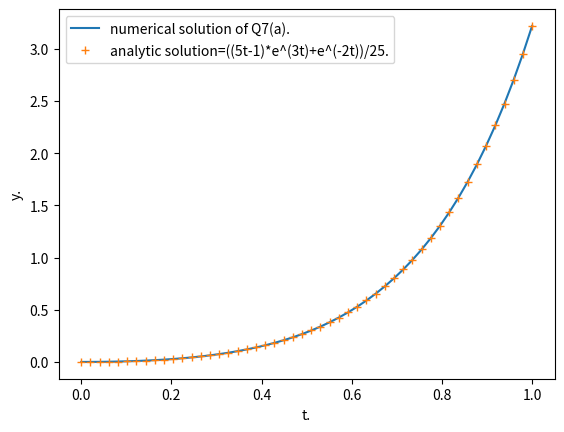

Write the Python code that produced this figure.
import numpy as np 
import scipy.integrate as i
import matplotlib.pyplot as plt 

def f1(t,y):
  return t*np.exp(3*t)-2*y 
n=i.solve_ivp(f1,[0,1],[0],t_eval=np.linspace(0,1)) 

plt.plot(n.t,n.y[0],label='numerical solution of Q7(a).') 
plt.plot(n.t,((5*n.t-1)*np.exp(3*n.t)+np.exp(-2*n.t))/25,'+',label='analytic solution=((5t-1)*e^(3t)+e^(-2t))/25.')    
plt.xlabel('t.')
plt.ylabel('y.')
plt.legend();plt.show() 